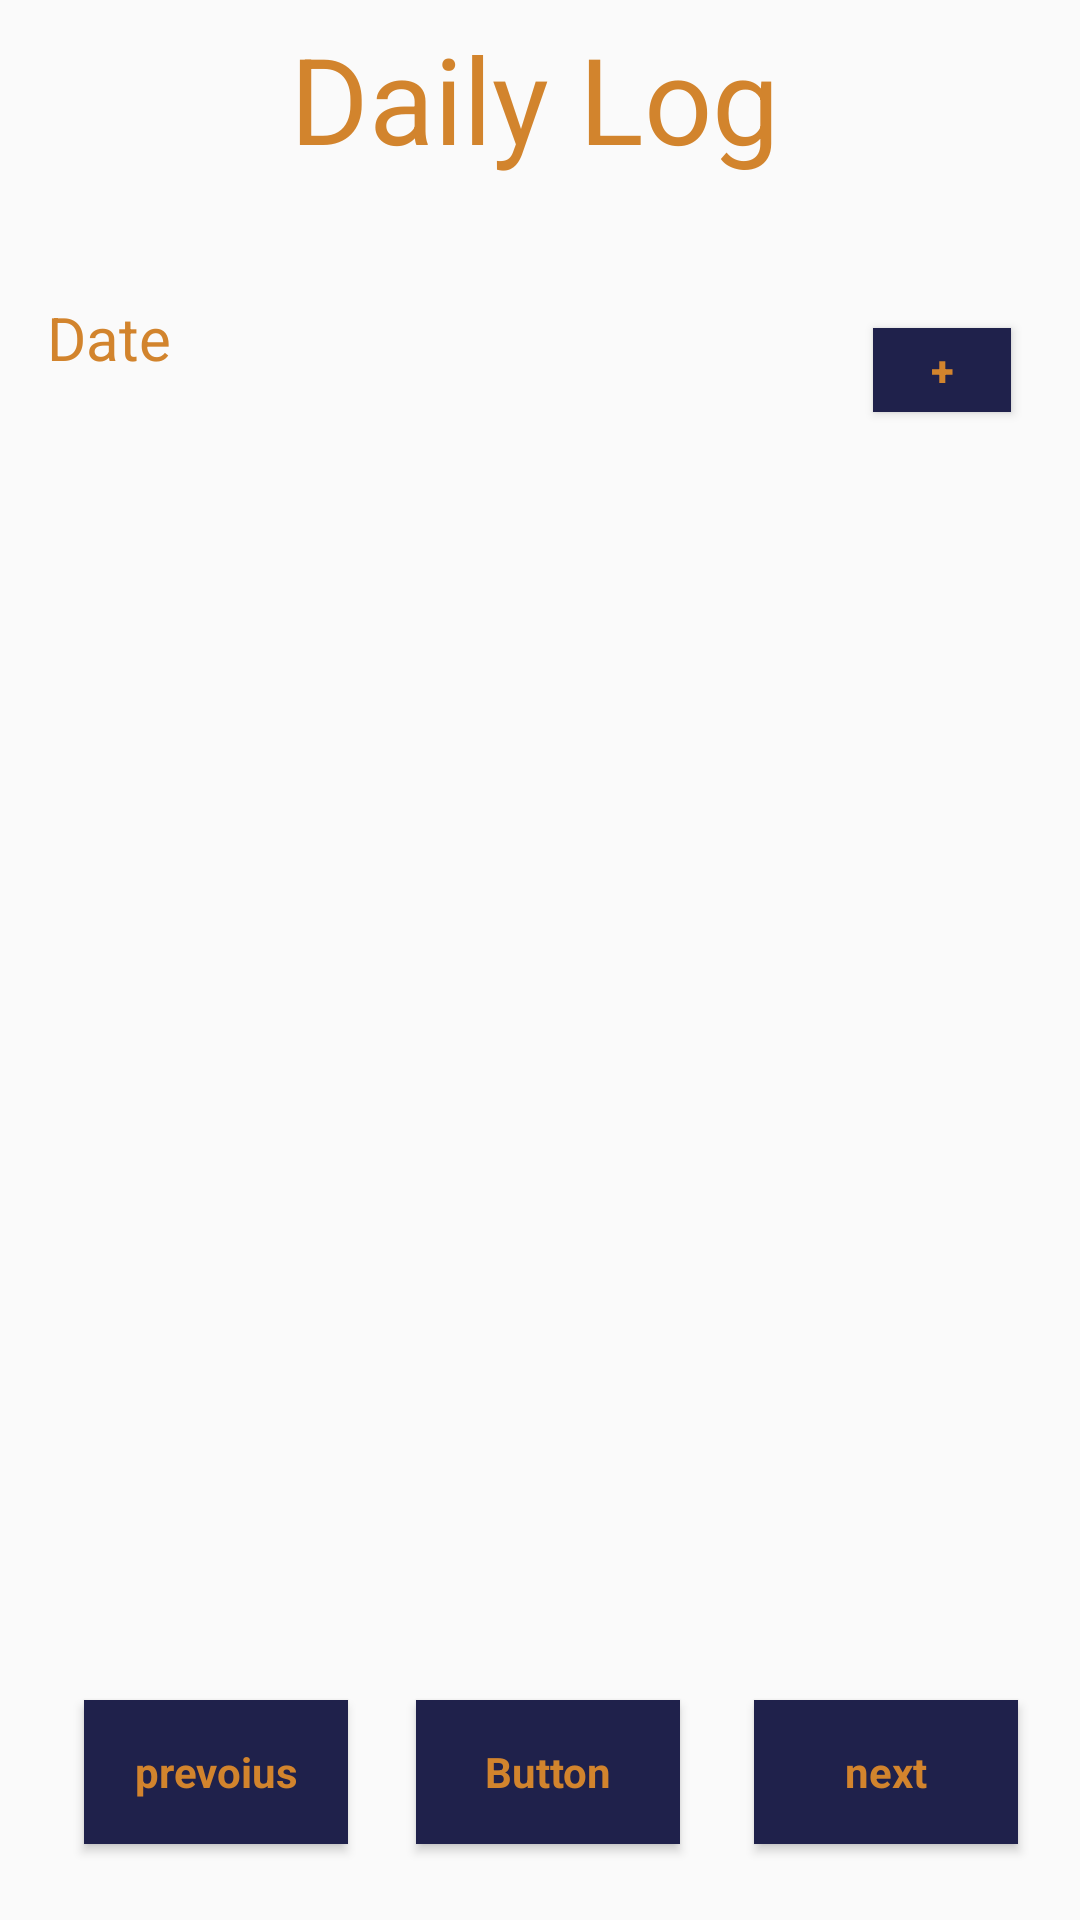

This screen was rendered from an Android layout file. Write that file and the resources it references.
<!-- AndroidManifest.xml: application theme AppTheme -->
<!-- res/layout/activity_daily_log.xml -->
<?xml version="1.0" encoding="utf-8"?>
<android.support.v4.widget.DrawerLayout
    xmlns:android="http://schemas.android.com/apk/res/android"
    xmlns:app="http://schemas.android.com/apk/res-auto"
    xmlns:tools="http://schemas.android.com/tools"
    android:id="@+id/drawer"
    android:layout_width="match_parent"
    android:layout_height="match_parent"
    tools:context=".DailyLogActivity">


    <android.support.constraint.ConstraintLayout
        android:layout_width="match_parent"
        android:layout_height="match_parent">

        <TextView
            android:id="@+id/textView7"
            android:layout_width="167dp"
            android:layout_height="54dp"
            android:layout_marginStart="8dp"
            android:layout_marginTop="6dp"
            android:layout_marginEnd="8dp"
            android:layout_marginBottom="8dp"
            android:fontFamily="sans-serif"
            android:text="@string/daily_Log"
            android:textColor="@color/colorAccent"
            android:textSize="40sp"
            app:layout_constraintBottom_toBottomOf="parent"
            app:layout_constraintEnd_toEndOf="parent"
            app:layout_constraintStart_toStartOf="parent"
            app:layout_constraintTop_toTopOf="parent"
            app:layout_constraintVertical_bias="0.0" />

        <TextView
            android:id="@+id/date"
            android:layout_width="133dp"
            android:layout_height="37dp"
            android:layout_marginStart="8dp"
            android:layout_marginTop="8dp"
            android:layout_marginEnd="8dp"
            android:layout_marginBottom="8dp"
            android:text="@string/date_dailyLog"
            android:textColor="@color/colorAccent"
            android:textSize="20sp"
            app:layout_constraintBottom_toBottomOf="parent"
            app:layout_constraintEnd_toEndOf="parent"
            app:layout_constraintHorizontal_bias="0.037"
            app:layout_constraintStart_toStartOf="parent"
            app:layout_constraintTop_toTopOf="parent"
            app:layout_constraintVertical_bias="0.155" />

        <ListView
            android:id="@+id/weekList"
            android:layout_width="329dp"
            android:layout_height="250dp"
            android:layout_marginStart="8dp"
            android:layout_marginTop="8dp"
            android:layout_marginEnd="8dp"
            android:layout_marginBottom="4dp"
            app:layout_constraintBottom_toBottomOf="parent"
            app:layout_constraintEnd_toEndOf="parent"
            app:layout_constraintHorizontal_bias="0.4"
            app:layout_constraintStart_toStartOf="parent"
            app:layout_constraintTop_toTopOf="parent"
            app:layout_constraintVertical_bias="0.603"

        />

        <Button
            android:id="@+id/ForwardButton"
            style="@style/stylebutton"
            android:layout_width="wrap_content"
            android:layout_height="wrap_content"
            android:layout_marginStart="8dp"
            android:layout_marginTop="8dp"
            android:layout_marginEnd="8dp"
            android:layout_marginBottom="8dp"
            android:fontFamily="sans-serif"
            android:text="next"
            android:textAllCaps="false"
            android:textSize="14sp"
            app:layout_constraintBottom_toBottomOf="parent"
            app:layout_constraintEnd_toEndOf="parent"
            app:layout_constraintHorizontal_bias="0.95"
            app:layout_constraintStart_toStartOf="parent"
            app:layout_constraintTop_toTopOf="parent"
            app:layout_constraintVertical_bias="0.97" />

        <Button
            android:id="@+id/BackwordButton"
            style="@style/stylebutton"
            android:layout_width="wrap_content"
            android:layout_height="wrap_content"
            android:layout_marginStart="8dp"
            android:layout_marginTop="8dp"
            android:layout_marginEnd="8dp"
            android:layout_marginBottom="8dp"
            android:fontFamily="sans-serif"
            android:text="prevoius"
            android:textAllCaps="false"
            android:textSize="14sp"
            app:layout_constraintBottom_toBottomOf="parent"
            app:layout_constraintEnd_toEndOf="parent"
            app:layout_constraintHorizontal_bias="0.078"
            app:layout_constraintStart_toStartOf="parent"
            app:layout_constraintTop_toTopOf="parent"
            app:layout_constraintVertical_bias="0.97" />

        <Button
            android:id="@+id/btogotoAddBullet"
            style="@style/stylebutton"
            android:layout_width="46dp"
            android:layout_height="28dp"
            android:layout_marginStart="8dp"
            android:layout_marginTop="8dp"
            android:layout_marginEnd="8dp"
            android:layout_marginBottom="8dp"
            android:text="+"
            app:layout_constraintBottom_toBottomOf="parent"
            app:layout_constraintEnd_toEndOf="parent"
            app:layout_constraintHorizontal_bias="0.95"
            app:layout_constraintStart_toStartOf="parent"
            app:layout_constraintTop_toTopOf="parent"
            app:layout_constraintVertical_bias="0.17000002" />

        <Button
            android:id="@+id/goToMothlyLog"
            style="@style/stylebutton"
            android:layout_width="wrap_content"
            android:layout_height="wrap_content"
            android:layout_marginStart="8dp"
            android:layout_marginTop="8dp"
            android:layout_marginEnd="8dp"
            android:layout_marginBottom="8dp"
            android:fontFamily="sans-serif"
            android:text="Button"
            android:textAllCaps="false"
            android:textSize="14sp"
            app:layout_constraintBottom_toBottomOf="parent"
            app:layout_constraintEnd_toEndOf="parent"
            app:layout_constraintHorizontal_bias="0.51"
            app:layout_constraintStart_toStartOf="parent"
            app:layout_constraintTop_toTopOf="parent"
            app:layout_constraintVertical_bias="0.97" />
    </android.support.constraint.ConstraintLayout>




    <android.support.design.widget.NavigationView
        android:id="@+id/navView"
        app:headerLayout="@layout/header"
        android:layout_width="wrap_content"
        android:layout_height="match_parent"
        android:background="@color/white"
        app:itemTextColor="@color/darkgray"
        app:itemIconTint="@color/darkgray"
        app:menu="@menu/menu"
        android:layout_gravity="start">
    </android.support.design.widget.NavigationView>


</android.support.v4.widget.DrawerLayout>
<!-- resources referenced by this layout -->
<resources>
  <color name="colorAccent">#D2842D</color>
  <color name="darkgray">#6c6c6c</color>&gt;
  <color name="white">#FFFFFF</color>
  <string name="daily_Log">Daily Log</string>
  <string name="date_dailyLog">Date</string>
  <style name="stylebutton">
          <item name="android:background">#1F214B</item>
          <item name="android:textColor">#D2842D</item>
          <item name="android:textStyle">bold</item>
      </style>
  <style name="AppTheme" parent="Theme.AppCompat.Light.DarkActionBar">
          
          <item name="colorPrimary">@color/colorPrimary</item>
          <item name="colorPrimaryDark">@color/colorPrimaryDark</item>
          <item name="colorAccent">@color/colorAccent</item>
      </style>
  <color name="colorPrimary">#00344D</color>
  <color name="colorPrimaryDark">#012333</color>
</resources>
